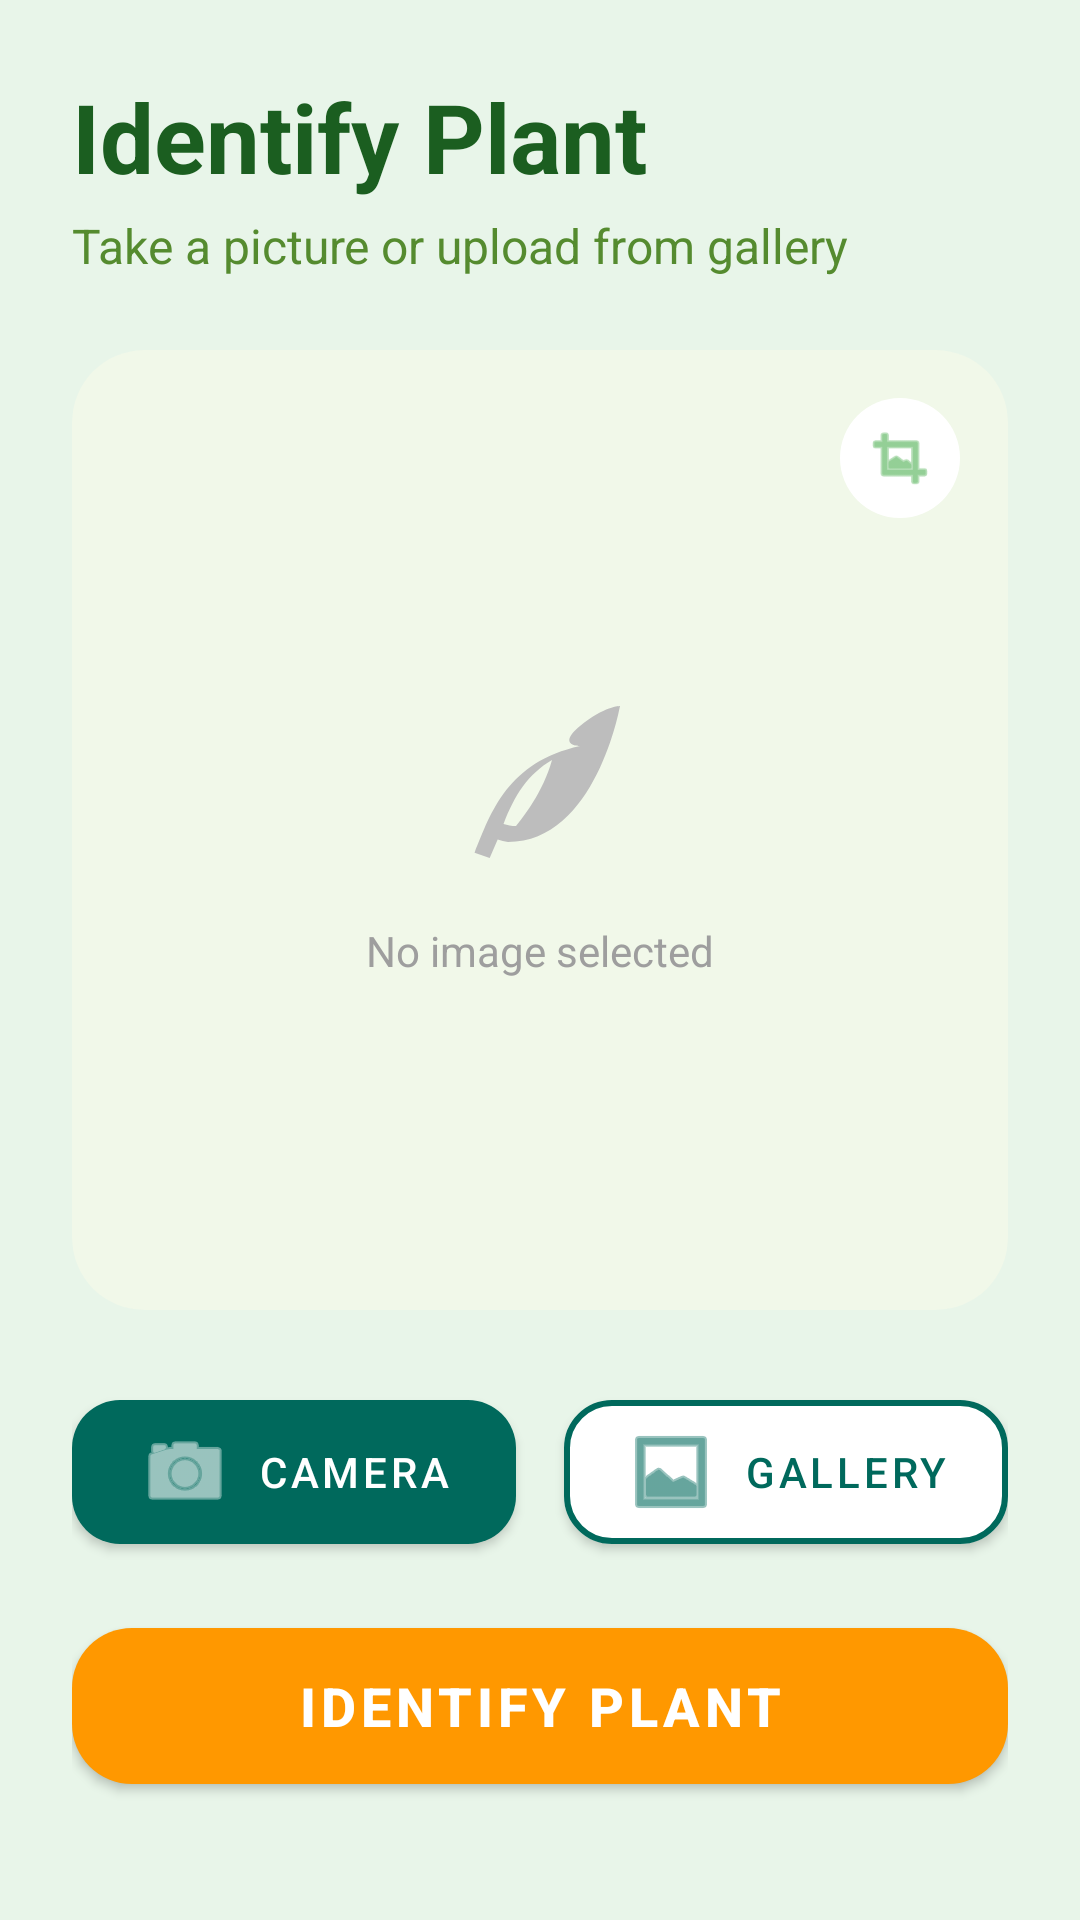

Here is an Android app screen rendered from its layout file. Give the layout XML and the strings, colors and styles it references.
<!-- AndroidManifest.xml: application theme Theme.IdS -->
<!-- res/layout/fragment_identify.xml -->
<?xml version="1.0" encoding="utf-8"?>
<androidx.core.widget.NestedScrollView
    xmlns:android="http://schemas.android.com/apk/res/android"
    xmlns:app="http://schemas.android.com/apk/res-auto"
    xmlns:tools="http://schemas.android.com/tools"
    android:layout_width="match_parent"
    android:layout_height="match_parent"
    android:background="#E8F5E9"
    android:fillViewport="true">

    <androidx.constraintlayout.widget.ConstraintLayout
        android:layout_width="match_parent"
        android:layout_height="wrap_content"
        android:paddingStart="24dp"
        android:paddingEnd="24dp"
        android:paddingTop="24dp"
        android:paddingBottom="120dp">

        <TextView
            android:id="@+id/tvTitle"
            android:layout_width="wrap_content"
            android:layout_height="wrap_content"
            android:text="Identify Plant"
            android:textColor="#1B5E20"
            android:textSize="32sp"
            android:textStyle="bold"
            app:layout_constraintStart_toStartOf="parent"
            app:layout_constraintTop_toTopOf="parent" />

        <TextView
            android:id="@+id/tvSubtitle"
            android:layout_width="wrap_content"
            android:layout_height="wrap_content"
            android:layout_marginTop="4dp"
            android:text="Take a picture or upload from gallery"
            android:textColor="#558B2F"
            android:textSize="16sp"
            app:layout_constraintStart_toStartOf="parent"
            app:layout_constraintTop_toBottomOf="@id/tvTitle" />

        <androidx.cardview.widget.CardView
            android:id="@+id/photoContainer"
            android:layout_width="match_parent"
            android:layout_height="320dp"
            android:layout_marginTop="24dp"
            app:cardBackgroundColor="#F1F8E9"
            app:cardCornerRadius="24dp"
            app:cardElevation="0dp"
            app:layout_constraintTop_toBottomOf="@id/tvSubtitle"
            app:layout_constraintStart_toStartOf="parent"
            app:layout_constraintEnd_toEndOf="parent">

            <androidx.constraintlayout.widget.ConstraintLayout
                android:layout_width="match_parent"
                android:layout_height="match_parent">

                <LinearLayout
                    android:id="@+id/placeholderContainer"
                    android:layout_width="wrap_content"
                    android:layout_height="wrap_content"
                    android:gravity="center"
                    android:orientation="vertical"
                    app:layout_constraintBottom_toBottomOf="parent"
                    app:layout_constraintEnd_toEndOf="parent"
                    app:layout_constraintStart_toStartOf="parent"
                    app:layout_constraintTop_toTopOf="parent">

                    <ImageView
                        android:layout_width="64dp"
                        android:layout_height="64dp"
                        android:src="@drawable/ic_plant_illustration"
                        app:tint="#BDBDBD" />

                    <TextView
                        android:layout_width="wrap_content"
                        android:layout_height="wrap_content"
                        android:layout_marginTop="16dp"
                        android:text="No image selected"
                        android:textColor="#9E9E9E" />
                </LinearLayout>

                <ImageView
                    android:id="@+id/imagePreview"
                    android:layout_width="match_parent"
                    android:layout_height="match_parent"
                    android:scaleType="centerCrop"
                    android:visibility="invisible"
                    tools:visibility="visible"
                    tools:src="@drawable/bg_weather_sunny"/>

                <ImageView
                    android:layout_width="40dp"
                    android:layout_height="40dp"
                    android:layout_margin="16dp"
                    android:background="@drawable/bg_weather_card"
                    android:backgroundTint="#FFFFFF"
                    android:padding="8dp"
                    android:src="@android:drawable/ic_menu_crop"
                    app:tint="#4CAF50"
                    app:layout_constraintEnd_toEndOf="parent"
                    app:layout_constraintTop_toTopOf="parent"/>

            </androidx.constraintlayout.widget.ConstraintLayout>
        </androidx.cardview.widget.CardView>

        <LinearLayout
            android:id="@+id/buttonsContainer"
            android:layout_width="match_parent"
            android:layout_height="wrap_content"
            android:layout_marginTop="24dp"
            android:orientation="horizontal"
            android:weightSum="2"
            app:layout_constraintTop_toBottomOf="@id/photoContainer">

            <com.google.android.material.button.MaterialButton
                android:id="@+id/cameraButton"
                android:layout_width="0dp"
                android:layout_height="60dp"
                android:layout_weight="1"
                android:layout_marginEnd="8dp"
                android:text="Camera"
                app:icon="@android:drawable/ic_menu_camera"
                app:iconGravity="textStart"
                app:backgroundTint="#00695C"
                app:cornerRadius="16dp" />

            <com.google.android.material.button.MaterialButton
                android:id="@+id/galleryButton"
                android:layout_width="0dp"
                android:layout_height="60dp"
                android:layout_weight="1"
                android:layout_marginStart="8dp"
                android:text="Gallery"
                android:textColor="#00695C"
                app:icon="@android:drawable/ic_menu_gallery"
                app:iconGravity="textStart"
                app:iconTint="#00695C"
                app:backgroundTint="#FFFFFF"
                app:strokeColor="#00695C"
                app:strokeWidth="2dp"
                app:cornerRadius="16dp" />
        </LinearLayout>

        <com.google.android.material.button.MaterialButton
            android:id="@+id/identifyButton"
            android:layout_width="match_parent"
            android:layout_height="64dp"
            android:layout_marginTop="16dp"
            android:text="IDENTIFY PLANT"
            android:textSize="18sp"
            android:textStyle="bold"
            app:backgroundTint="#FF9800"
            app:cornerRadius="20dp"
            app:layout_constraintTop_toBottomOf="@id/buttonsContainer" />

    </androidx.constraintlayout.widget.ConstraintLayout>
</androidx.core.widget.NestedScrollView>
<!-- resources referenced by this layout -->
<resources>
  <!-- drawable bg_weather_card (drawable) -->
  <?xml version="1.0" encoding="utf-8"?>
  <shape xmlns:android="http://schemas.android.com/apk/res/android">
      <gradient
          android:angle="45"
          android:startColor="@color/weather_gradient_start"
          android:endColor="@color/weather_gradient_end" />
      <corners android:radius="24dp" />
  </shape>
  <!-- drawable bg_weather_sunny (drawable) -->
  <?xml version="1.0" encoding="utf-8"?>
  <shape xmlns:android="http://schemas.android.com/apk/res/android">
      <gradient
          android:angle="270"
          android:startColor="#FFEB3B"
          android:centerColor="#FFC107"
          android:endColor="#FF9800"
          android:type="linear" />
  </shape>
  <!-- drawable ic_plant_illustration (drawable) -->
  <vector xmlns:android="http://schemas.android.com/apk/res/android"
      android:width="24dp"
      android:height="24dp"
      android:viewportWidth="24"
      android:viewportHeight="24"
      android:tint="#10B981">
      <path
          android:fillColor="#FF000000"
          android:pathData="M17,8C8,10 5.9,16.17 3.82,21.34L5.71,22l1,-2.3A4.49,4.49 0,0 0,8 20C19,20 22,3 22,3c0,0 -2,0 -5,2.5S17,8 17,8zM9,18c-0.55,0 -1.05,-0.11 -1.56,-0.26C8.81,14.18 10.5,11.5 13.5,9.75 12.38,13.79 9.89,16.89 9,18z"/>
  </vector>
  <style name="Theme.IdS" parent="Theme.MaterialComponents.DayNight.NoActionBar">
          <item name="colorPrimary">@color/gardener_green</item>
          <item name="colorPrimaryVariant">@color/gardener_dark_green</item>
          <item name="colorOnPrimary">@color/white</item>
  
          <item name="colorSecondary">@color/gardener_green</item>
          <item name="colorSecondaryVariant">@color/gardener_dark_green</item>
          <item name="colorOnSecondary">@color/white</item>
  
          <item name="android:statusBarColor">@color/gardener_dark_green</item>
          <item name="android:windowLightStatusBar">false</item>
  
          <item name="materialAlertDialogTheme">@style/VerdifyAlertDialog</item>
          <item name="alertDialogTheme">@style/VerdifyAlertDialog</item>
      </style>
  <color name="weather_gradient_start">#10B981</color>
  <color name="weather_gradient_end">#059669</color>
  <color name="gardener_green">#10B981</color>
  <color name="gardener_dark_green">#047857</color>
  <color name="white">#FFFFFFFF</color>
  <style name="VerdifyAlertDialog" parent="ThemeOverlay.MaterialComponents.MaterialAlertDialog">
          <item name="android:background">@color/white</item>
          <item name="buttonBarPositiveButtonStyle">@style/VerdifyAlertButton.Positive</item>
          <item name="buttonBarNegativeButtonStyle">@style/VerdifyAlertButton.Negative</item>
          <item name="colorAccent">@color/gardener_green</item>
          <item name="android:textColorPrimary">@color/text_dark</item>
      </style>
  <style name="VerdifyAlertButton.Positive" parent="Widget.MaterialComponents.Button.TextButton">
          <item name="android:textColor">@color/gardener_green</item>
      </style>
  <style name="VerdifyAlertButton.Negative" parent="Widget.MaterialComponents.Button.TextButton">
          <item name="android:textColor">@color/text_gray</item>
      </style>
  <color name="text_dark">#1F2937</color>
  <color name="text_gray">#6B7280</color>
</resources>
